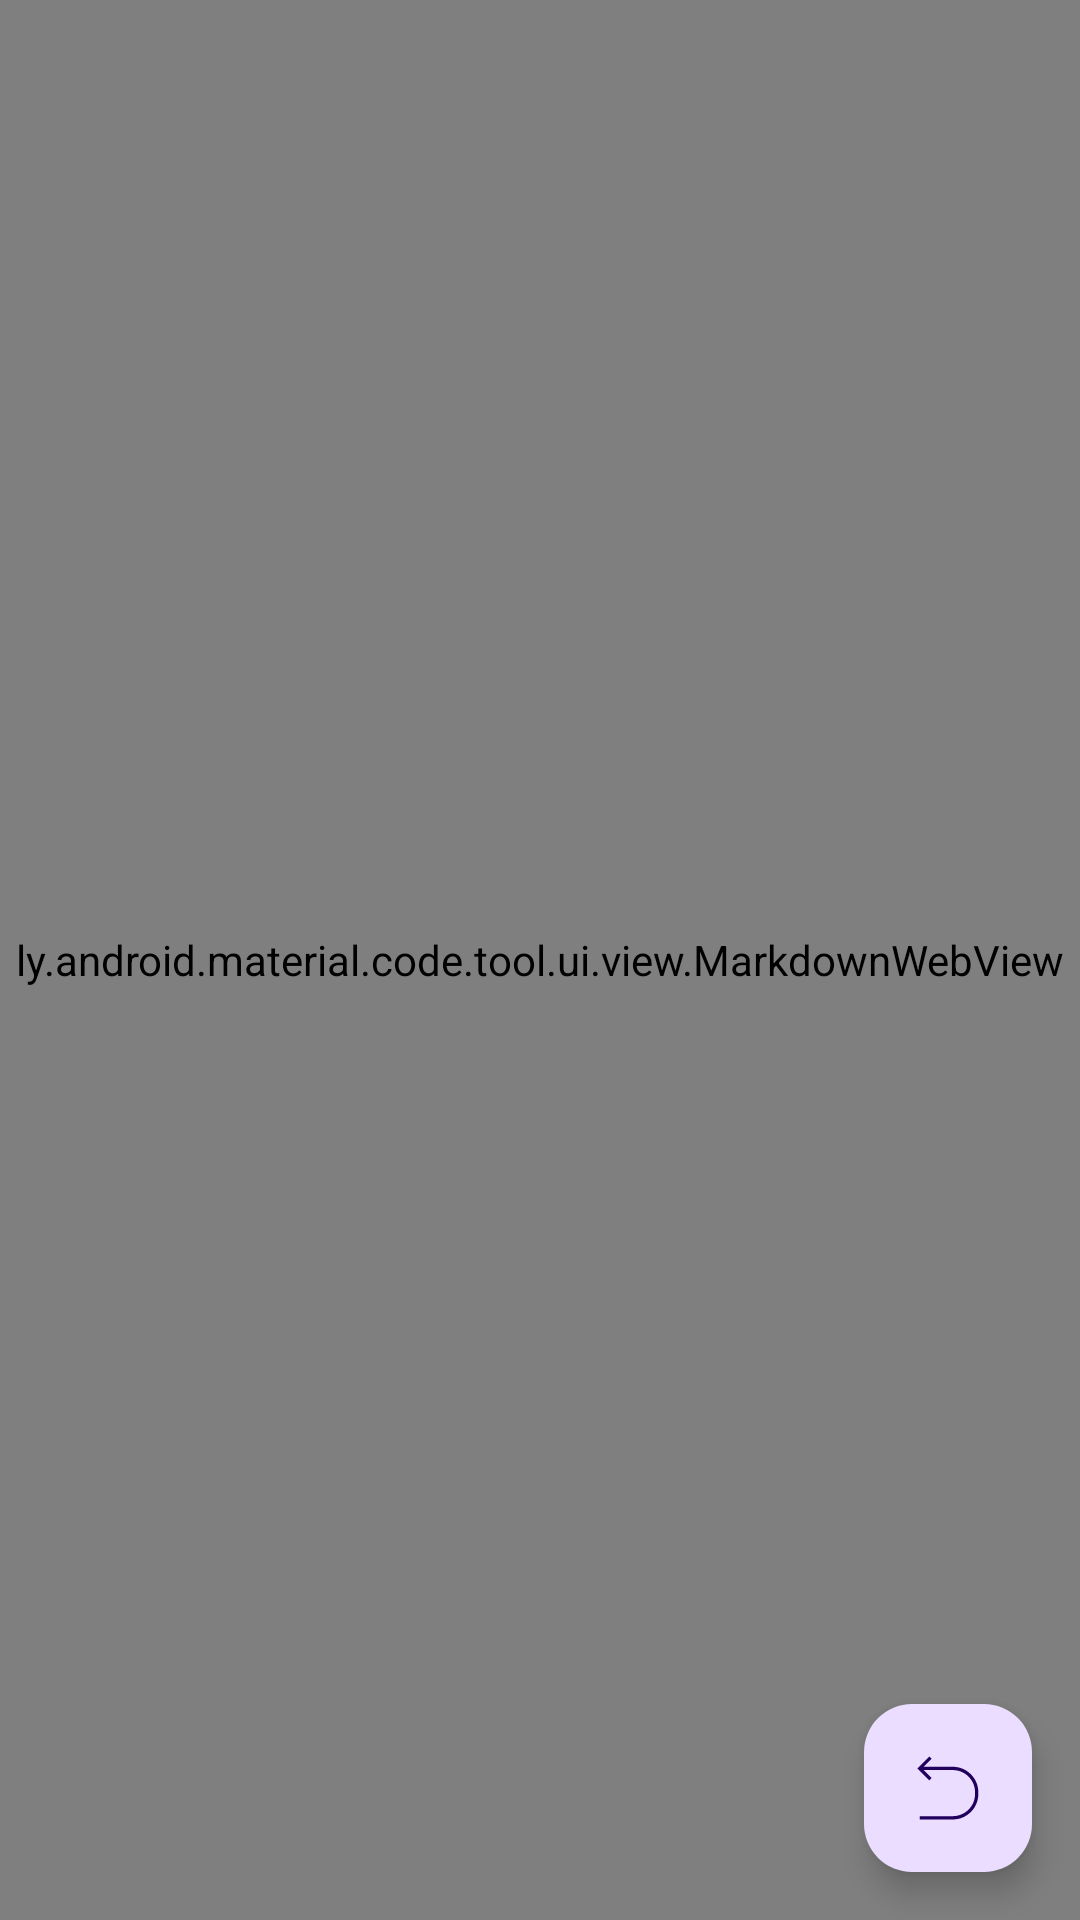

Write the Android layout XML for this screen, with the resource values it uses.
<!-- AndroidManifest.xml: application theme Theme.MaterialCodeTool -->
<!-- res/layout/fragment_preview.xml -->
<?xml version="1.0" encoding="utf-8"?>
<FrameLayout xmlns:android="http://schemas.android.com/apk/res/android"
    xmlns:tools="http://schemas.android.com/tools"
    android:layout_width="match_parent"
    android:layout_height="match_parent"
    xmlns:app="http://schemas.android.com/apk/res-auto"
    tools:context=".activities.tools.postdev.response.PreviewFragment">

    <ly.android.material.code.tool.ui.view.MarkdownWebView
        android:layout_width="match_parent"
        android:layout_height="match_parent"
        android:id="@+id/webView"/>

    <com.google.android.material.floatingactionbutton.FloatingActionButton
        android:layout_width="wrap_content"
        android:layout_height="wrap_content"
        android:layout_gravity="bottom|end"
        android:layout_margin="@dimen/large"
        android:id="@+id/floatActionButton"
        android:src="@drawable/ic_goback"
        app:srcCompat="@drawable/ic_goback"
        tools:ignore="ContentDescription" />

</FrameLayout>
<!-- resources referenced by this layout -->
<resources>
  <dimen name="large">@dimen/dp_16</dimen>
  <!-- drawable ic_goback (drawable) -->
  <vector android:height="144dp" android:viewportHeight="1024"
      android:viewportWidth="1024" android:width="144dp" xmlns:android="http://schemas.android.com/apk/res/android">
      <path android:fillColor="?attr/colorOnBackground" android:pathData="M836.8,316.4c-68.8,-68.5 -160.2,-106.3 -257.4,-106.3L166.1,210.1 278.9,97.3 245.8,64.1 76.4,233.5 245.8,403l33.1,-33.1L166.1,257l413.3,0c84.7,0 164.4,32.9 224.3,92.6 59.9,59.7 92.9,139.1 92.9,223.5l0,23.4c0,84.4 -33,163.8 -92.9,223.5 -59.9,59.7 -139.6,92.6 -224.3,92.6L109.5,912.6l0,46.9 469.9,0c97.2,0 188.7,-37.7 257.4,-106.3 68.8,-68.6 106.7,-159.7 106.7,-256.7l0,-23.4C943.5,476.1 905.6,385 836.8,316.4L836.8,316.4zM836.8,316.4"/>
  </vector>
  <style name="Theme.MaterialCodeTool" parent="AppTheme">
          <item name="android:radioButtonStyle">@style/MaterialRadioBox</item>
      </style>
  <dimen name="dp_16">16dp</dimen>
  <style name="MaterialRadioBox" parent="Widget.Material3.CompoundButton.RadioButton">
          <item name="android:textColor">?android:attr/textColorPrimary</item>
          <item name="android:button">@drawable/radio_style</item>
          <item name="android:background">@null</item>
          <item name="android:paddingStart">0dp</item>
          <item name="android:paddingLeft">0dp</item>
          <item name="android:paddingTop">2dp</item>
          <item name="android:paddingBottom">2dp</item>
          <item name="android:textStyle">normal</item>
          <item name="android:textSize">14sp</item>
          <item name="android:fontFamily">sans-serif-medium</item>
      </style>
  <color name="md_theme_light_primary">#6750A4</color>
  <color name="md_theme_light_onPrimary">#FFFFFF</color>
  <color name="md_theme_light_primaryContainer">#EADDFF</color>
  <color name="md_theme_light_onPrimaryContainer">#21005D</color>
  <color name="md_theme_light_secondary">#625B71</color>
  <color name="md_theme_light_onSecondary">#FFFFFF</color>
  <color name="md_theme_light_secondaryContainer">#E8DEF8</color>
  <color name="md_theme_light_onSecondaryContainer">#1D192B</color>
  <color name="md_theme_light_tertiary">#7D5260</color>
  <color name="md_theme_light_onTertiary">#FFFFFF</color>
  <color name="md_theme_light_tertiaryContainer">#FFD8E4</color>
  <color name="md_theme_light_onTertiaryContainer">#31111D</color>
  <color name="md_theme_light_error">#B3261E</color>
  <color name="md_theme_light_onError">#FFFFFF</color>
  <color name="md_theme_light_errorContainer">#F9DEDC</color>
  <color name="md_theme_light_onErrorContainer">#410E0B</color>
  <color name="md_theme_light_outline">#79747E</color>
  <color name="md_theme_light_background">#FFFBFE</color>
  <color name="md_theme_light_onBackground">#1C1B1F</color>
  <color name="md_theme_light_surface">#FFFBFE</color>
  <color name="md_theme_light_onSurface">#1C1B1F</color>
  <color name="md_theme_light_surfaceVariant">#E7E0EC</color>
  <color name="md_theme_light_onSurfaceVariant">#49454F</color>
  <color name="md_theme_light_inverseSurface">#313033</color>
  <color name="md_theme_light_inverseOnSurface">#F4EFF4</color>
  <color name="md_theme_light_inversePrimary">#D0BCFF</color>
</resources>
